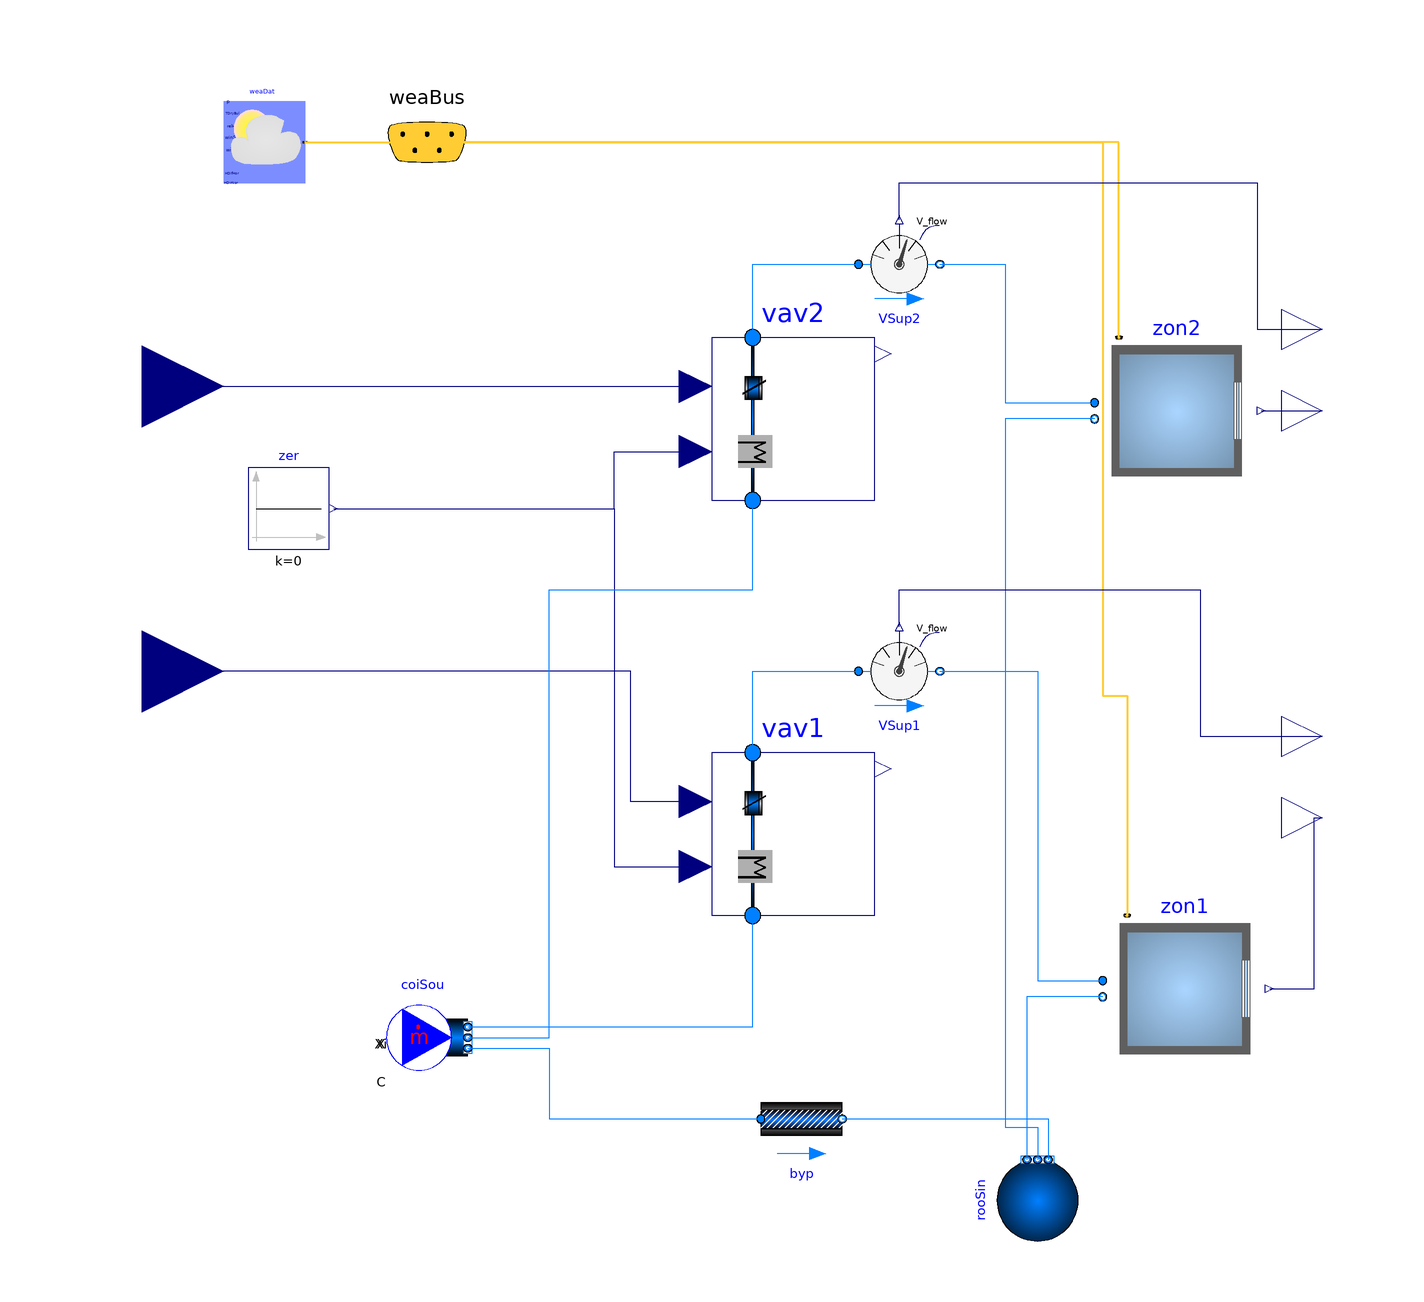

This picture is the connection diagram that the Modelica source below describes through its graphical annotations.

model SimpleTwoZone
  replaceable package MediumA = Buildings.Media.Air;
  replaceable package MediumW = Buildings.Media.Water;
  parameter Modelica.SIunits.MassFlowRate m_flow_nominal=0.75
    "Mass flow rate of this thermal zone";
  parameter Modelica.SIunits.Volume VRoo=48*2.7 "Room volume";

  Buildings.Examples.VAVReheat.ThermalZones.VAVBranch vav1(
    redeclare package MediumA = MediumA,
    redeclare package MediumW = MediumW,
    m_flow_nominal=m_flow_nominal,
    VRoo=VRoo) "Zone for core of buildings (azimuth will be neglected)"
    annotation (Placement(transformation(extent={{20,-60},{60,-20}})));
  Modelica.Blocks.Sources.Constant zer(k=0)
    annotation (Placement(transformation(extent={{-94,30},{-74,50}})));

  Modelica.Blocks.Interfaces.RealInput yVAV1 "Signal for VAV damper"
    annotation (Placement(transformation(extent={{-140,-20},{-100,20}})));
  Buildings.Air.Systems.SingleZone.VAV.Examples.BaseClasses.Room zon1(
    redeclare package MediumA = MediumA,
    mAir_flow_nominal=m_flow_nominal,
    lat=weaDat.lat) "Thermal envelope of single zone"
    annotation (Placement(transformation(extent={{116,-98},{156,-58}})));
  Buildings.BoundaryConditions.WeatherData.ReaderTMY3 weaDat(
      computeWetBulbTemperature=false, filNam=
        Modelica.Utilities.Files.loadResource("modelica://Buildings/Resources/weatherdata/DRYCOLD.mos"))
    annotation (Placement(transformation(extent={{-100,120},{-80,140}})));
  Buildings.BoundaryConditions.WeatherData.Bus
                                     weaBus annotation (Placement(
        transformation(extent={{-70,110},{-30,150}}),iconTransformation(extent={{-76,80},
            {-56,100}})));
  Modelica.Fluid.Sources.Boundary_pT rooSin(redeclare package Medium = MediumA,
      nPorts=3) "Room sink" annotation (Placement(transformation(
        extent={{-10,-10},{10,10}},
        rotation=90,
        origin={100,-130})));
  Buildings.Air.Systems.SingleZone.VAV.Examples.BaseClasses.Room zon2(
    redeclare package MediumA = MediumA,
    mAir_flow_nominal=m_flow_nominal,
    lat=weaDat.lat) "Thermal envelope of single zone"
    annotation (Placement(transformation(extent={{114,44},{154,84}})));
  Buildings.Examples.VAVReheat.ThermalZones.VAVBranch vav2(
    redeclare package MediumA = MediumA,
    redeclare package MediumW = MediumW,
    m_flow_nominal=m_flow_nominal,
    VRoo=VRoo) "Zone for core of buildings (azimuth will be neglected)"
    annotation (Placement(transformation(extent={{20,42},{60,82}})));
  Modelica.Blocks.Interfaces.RealInput yVAV2 "Signal for VAV damper"
    annotation (Placement(transformation(extent={{-140,50},{-100,90}})));
  Buildings.Fluid.Sources.MassFlowSource_T coiSou(
    redeclare package Medium = MediumA,
    m_flow=3*m_flow_nominal,
    use_T_in=false,
    T=285.15,
    use_m_flow_in=false,
    nPorts=3) "Source as cooling coil"            annotation (Placement(
        transformation(
        extent={{-10,-10},{10,10}},
        rotation=0,
        origin={-50,-90})));
  Buildings.Fluid.FixedResistances.PressureDrop byp(
    redeclare package Medium = MediumA,
    m_flow_nominal=m_flow_nominal,
    dp_nominal=220 + 20)
                    "Bypass"
    annotation (Placement(transformation(extent={{32,-120},{52,-100}})));
  Buildings.Fluid.Sensors.VolumeFlowRate VSup2(
    redeclare package Medium = MediumA,
    initType=Modelica.Blocks.Types.Init.InitialState,
    m_flow_nominal=m_flow_nominal) "Discharge air flow rate" annotation (
      Placement(transformation(
        extent={{-10,-10},{10,10}},
        rotation=0,
        origin={66,100})));
  Buildings.Fluid.Sensors.VolumeFlowRate VSup1(
    redeclare package Medium = MediumA,
    initType=Modelica.Blocks.Types.Init.InitialState,
    m_flow_nominal=m_flow_nominal) "Discharge air flow rate" annotation (
      Placement(transformation(
        extent={{-10,-10},{10,10}},
        rotation=0,
        origin={66,0})));
  Modelica.Blocks.Interfaces.RealOutput V2_flow
    "Volume flow rate from port_a to port_b" annotation (Placement(
        transformation(extent={{160,74},{180,94}}), iconTransformation(extent={{
            160,74},{180,94}})));
  Modelica.Blocks.Interfaces.RealOutput V1_flow
    "Volume flow rate from port_a to port_b" annotation (Placement(
        transformation(extent={{160,-26},{180,-6}}), iconTransformation(extent={
            {160,-26},{180,-6}})));
  Modelica.Blocks.Interfaces.RealOutput TRooAir2
                                                "Room air temperature"
    annotation (Placement(transformation(extent={{160,54},{180,74}}),
        iconTransformation(extent={{160,54},{180,74}})));
  Modelica.Blocks.Interfaces.RealOutput TRooAir1
                                                "Room air temperature"
    annotation (Placement(transformation(extent={{160,-46},{180,-26}}),
        iconTransformation(extent={{160,-46},{180,-26}})));
equation
  connect(zer.y, vav1.yVal) annotation (Line(points={{-73,40},{-4,40},{-4,-48},{
          16,-48}}, color={0,0,127}));
  connect(vav1.yVAV, yVAV1) annotation (Line(points={{16,-32},{0,-32},{0,0},{-120,
          0}}, color={0,0,127}));
  connect(weaDat.weaBus, weaBus) annotation (Line(
      points={{-80,130},{-50,130}},
      color={255,204,51},
      thickness=0.5), Text(
      string="%second",
      index=1,
      extent={{6,3},{6,3}},
      horizontalAlignment=TextAlignment.Left));
  connect(weaBus, zon1.weaBus) annotation (Line(
      points={{-50,130},{116,130},{116,-6},{122,-6},{122,-60}},
      color={255,204,51},
      thickness=0.5), Text(
      string="%first",
      index=-1,
      extent={{-3,6},{-3,6}},
      horizontalAlignment=TextAlignment.Right));
  connect(zon1.returnAir, rooSin.ports[1]) annotation (Line(points={{116,-80},{
          97.3333,-80},{97.3333,-120}},
                                color={0,127,255}));
  connect(zon2.weaBus, weaBus) annotation (Line(
      points={{120,82},{120,130},{-50,130}},
      color={255,204,51},
      thickness=0.5), Text(
      string="%second",
      index=1,
      extent={{-3,6},{-3,6}},
      horizontalAlignment=TextAlignment.Right));
  connect(yVAV2, vav2.yVAV)
    annotation (Line(points={{-120,70},{16,70}}, color={0,0,127}));
  connect(zon2.returnAir, rooSin.ports[2]) annotation (Line(points={{114,62},{92,
          62},{92,-112},{100,-112},{100,-120}}, color={0,127,255}));
  connect(zer.y, vav2.yVal) annotation (Line(points={{-73,40},{-4,40},{-4,54},{16,
          54}}, color={0,0,127}));
  connect(coiSou.ports[1], vav1.port_a) annotation (Line(points={{-40,-87.3333},
          {30,-87.3333},{30,-60}}, color={0,127,255}));
  connect(coiSou.ports[2], vav2.port_a) annotation (Line(points={{-40,-90},{-20,
          -90},{-20,20},{30,20},{30,42}}, color={0,127,255}));
  connect(coiSou.ports[3], byp.port_a) annotation (Line(points={{-40,-92.6667},
          {-20,-92.6667},{-20,-110},{32,-110}},color={0,127,255}));
  connect(byp.port_b, rooSin.ports[3]) annotation (Line(points={{52,-110},{
          102.667,-110},{102.667,-120}},
                                 color={0,127,255}));
  connect(vav2.port_b, VSup2.port_a)
    annotation (Line(points={{30,82},{30,100},{56,100}}, color={0,127,255}));
  connect(VSup2.port_b, zon2.supplyAir) annotation (Line(points={{76,100},{92,100},
          {92,66},{114,66}}, color={0,127,255}));
  connect(vav1.port_b, VSup1.port_a)
    annotation (Line(points={{30,-20},{30,0},{56,0}}, color={0,127,255}));
  connect(VSup1.port_b, zon1.supplyAir) annotation (Line(points={{76,0},{100,0},
          {100,-76},{116,-76}}, color={0,127,255}));
  connect(VSup2.V_flow, V2_flow) annotation (Line(points={{66,111},{66,120},{154,
          120},{154,84},{170,84}}, color={0,0,127}));
  connect(VSup1.V_flow, V1_flow) annotation (Line(points={{66,11},{66,20},{140,20},
          {140,-16},{170,-16}}, color={0,0,127}));
  connect(zon2.TRooAir, TRooAir2)
    annotation (Line(points={{155,64},{170,64}}, color={0,0,127}));
  connect(zon1.TRooAir, TRooAir1) annotation (Line(points={{157,-78},{168,-78},{
          168,-36},{170,-36}}, color={0,0,127}));
  annotation (Diagram(
        coordinateSystem(preserveAspectRatio=false, extent={{-100,-140},{180,140}})), Icon(
        graphics={Rectangle(
          extent={{-100,100},{100,-100}},
          lineColor={0,0,127},
          fillColor={255,255,255},
          fillPattern=FillPattern.Solid),
        Text(
          extent={{-159,152},{141,112}},
          lineColor={0,0,255},
          textString="%name")}),
    experiment(
      StopTime=86400,
      Tolerance=1e-06,
      __Dymola_fixedstepsize=0.001,
      __Dymola_Algorithm="Euler"),
    __Dymola_experimentFlags(Advanced(
        InlineMethod=2,
        InlineOrder=2,
        InlineFixedStep=0.001)));
end SimpleTwoZone;